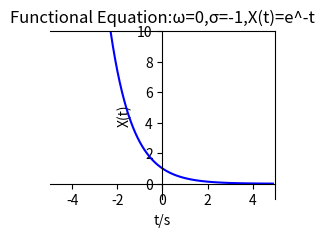

The matplotlib source for this figure:
import numpy as np
import matplotlib.pyplot as plt

def f(t):
    return np.exp(-t)


t1 = np.arange(-5.0, 5.0, 0.1)
t2 = np.arange(-5.0, 5.0, 0.1)


plt.figure(2)            # Called implicitly but can use# for multiple figures
plt.subplot(221)      # 2 rows, 1 column, 1stplot
plt.plot(t1, f(t1), 'b-')
#设置坐标轴范围
plt.xlim((-5, 5))
plt.ylim((-1,10))

#设置坐标轴名称
plt.xlabel('t/s')
plt.ylabel('X(t)')
#设置坐标轴刻度
ax = plt.gca()                                            # get current axis 获得坐标轴对象

ax.xaxis.set_ticks_position('bottom')
ax.yaxis.set_ticks_position('left')          # 指定下边的边作为 x 轴   指定左边的边为 y 轴
ax.spines['bottom'].set_position(('data', 0))   #指定 data  设置的bottom(也就是指定的x轴)绑定到y轴的0这个点上
ax.spines['left'].set_position(('data', 0))
plt.title("Functional Equation:ω=0,σ=-1,X(t)=e^-t")



plt.show()